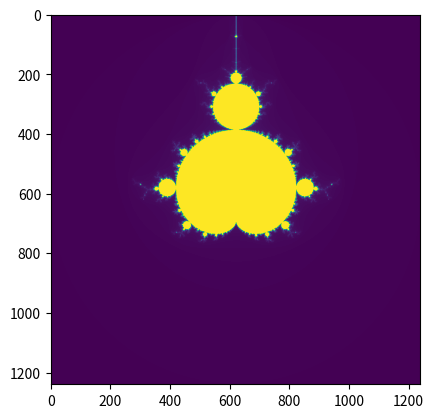

Reproduce this figure in Python.
from matplotlib.pyplot import *
from numpy import *
value = 2
max=value
min=-value
c=value
image_size = 1240
A=zeros((image_size, image_size))
for px in range(image_size):
 x0=(px/image_size)*(max-min)-value
 for py in range(image_size):
  y0=(py/image_size)*(max-min)-value
  x=0.0
  y=0.0
  it=0
  while (((x*x)+(y*y))<(c*c)) and it<256:
   xt=(x*x)-(y*y)+x0
   y=value*x*y+y0
   x=xt
   it=it+1
  A[px,py]=it
imshow(A)
show()